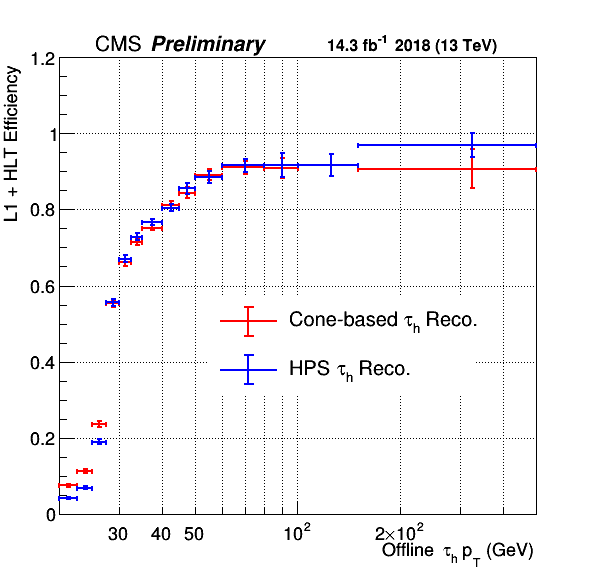

The data file committed next to this chart (first rows):
momentum, efficiency
20.0, 0.0
28.88, 0.5563
31.17, 0.6667
21.4, 0.04034
23.99, 0.07006
26.46, 0.1911
37.51, 0.7686
42.53, 0.8047
47.42, 0.8556
54.94, 0.8854
70.22, 0.9172
88.77, 0.9193
124.5, 0.9172
321.4, 0.9724
